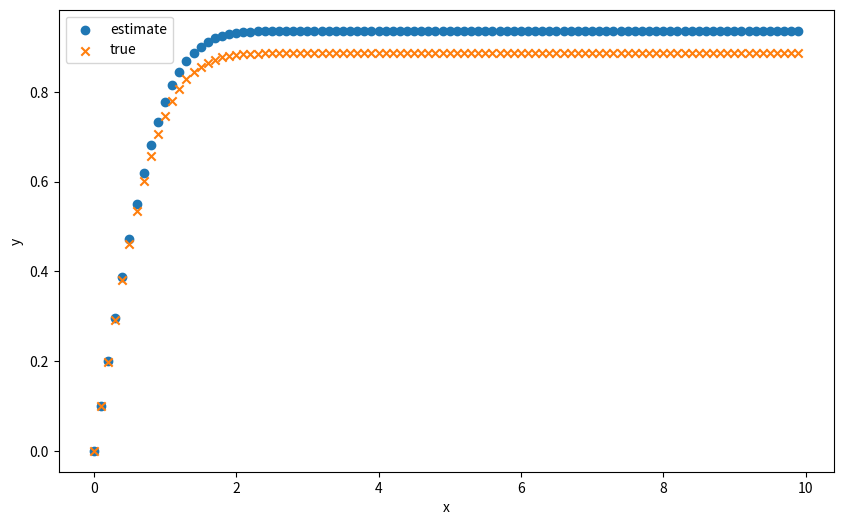

Write Python code to recreate this figure.
#%%

import numpy as np
import matplotlib.pyplot as plt
from scipy.special import erf
#%%
# EDIT METHOD PARAMETERS
h = 0.1 # integration step
N = 100; # number of iterations

# EDIT diff. equation
xi = 0 # initial x
yi = 0 # initial x
def f(x,y): 
    return np.exp(-x**2) # equation y = f(x)

# MANUALLY ENTER correct solution
def y_true(x,y):
    return 0.5*np.sqrt(np.pi)*erf(x)


#%% Euler's method evaluation
X = np.ones(N)*np.nan;
Y = np.ones(N)*np.nan;
Y_true = np.ones(N)*np.nan;
for ii in np.arange(1, N+1):
    print(ii)
    
    X[ii-1] = xi;
    Y[ii-1] = yi;
    
    # true value
    Y_true[ii-1] = y_true(xi,yi)
    
    # estimation
    yi = yi + h*f(xi,yi)
    xi = xi + h
    
plt.figure(figsize=[10,6])
plt.scatter(X,Y)
plt.scatter(X,Y_true,marker='x')
plt.xlabel('x')
plt.ylabel('y')
plt.legend(['estimate', 'true'])
# plt.ylim([0,2]) # ADJUST or COMMENT
plt.show()




